9-way image classification set "dataset_damage" from GitHub (sirnikLiK/krabs); label vocabulary: damage 10 to 19 percent, damage 20 to 29 percent, damage 30 to 39 percent, damage 40 to 49 percent, damage 50 to 59 percent, damage 60 to 69 percent, damage 70 to 79 percent, damage 80 to 89 percent, damage 90 to 99 percent.

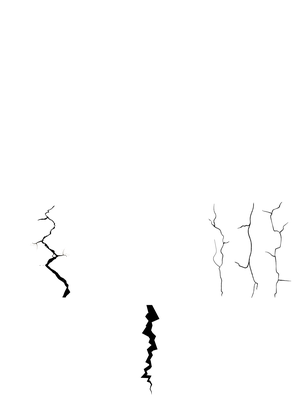
Label: damage 30 to 39 percent

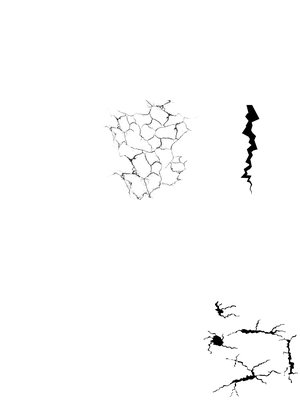
Label: damage 20 to 29 percent

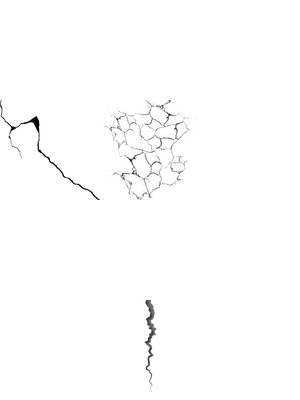
Label: damage 20 to 29 percent

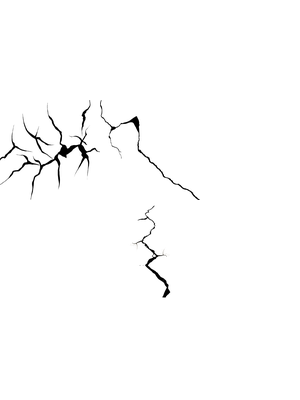
Label: damage 40 to 49 percent

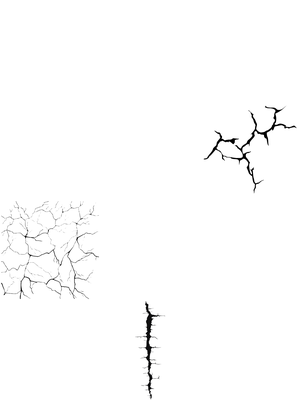
Label: damage 30 to 39 percent

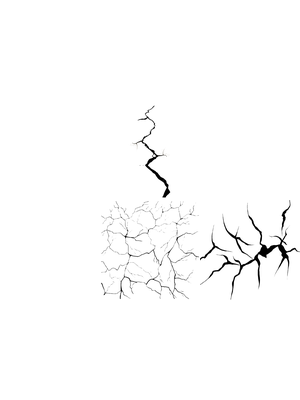
Label: damage 50 to 59 percent
